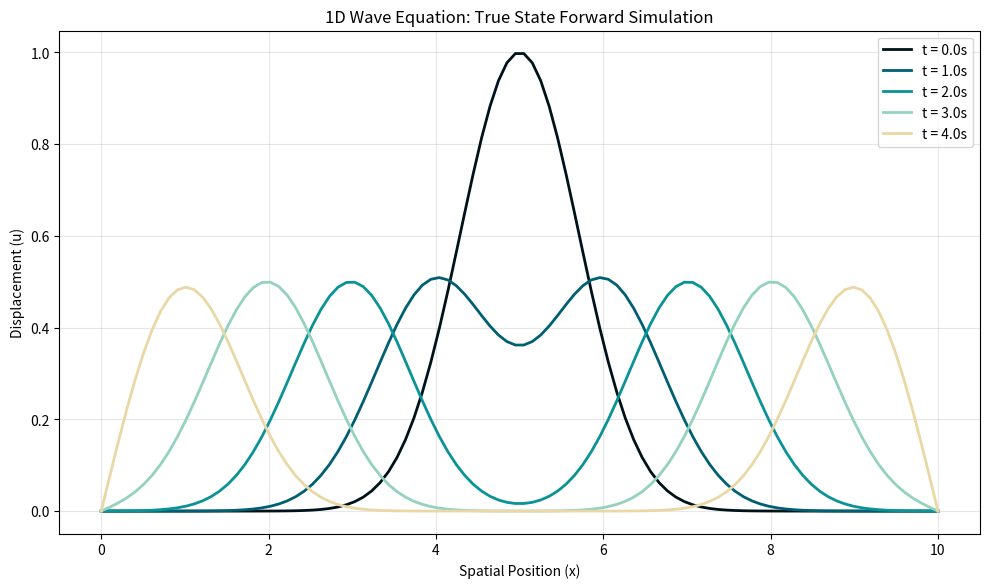

Recreate this plot in Python.
import numpy as np
import matplotlib.pyplot as plt

N = 100        
L = 10.0       
dx = L / N     
c = 1.0        
dt = 0.01      
t_end = 4.0
n_steps = int(t_end / dt)

x = np.linspace(0, L, N)
u0 = np.exp(-((x - L/2)**2))  
v0 = np.zeros(N)              
X = np.concatenate([u0, v0])  

def wave_1d_deriv_np(X, dx, c):
    N_pts = len(X) // 2
    u = X[:N_pts]
    v = X[N_pts:]
    u_xx = np.zeros_like(u)
    u_xx[1:-1] = (u[:-2] - 2*u[1:-1] + u[2:]) / (dx**2)
    return np.concatenate([v, (c**2) * u_xx])

def rk4_step(X, dt, dx, c):
    k1 = wave_1d_deriv_np(X, dx, c)
    k2 = wave_1d_deriv_np(X + 0.5 * dt * k1, dx, c)
    k3 = wave_1d_deriv_np(X + 0.5 * dt * k2, dx, c)
    k4 = wave_1d_deriv_np(X + dt * k3, dx, c)
    return X + (dt / 6.0) * (k1 + 2*k2 + 2*k3 + k4)

print("Simulating wave propagation...")
snapshots = []
times_to_plot = [0, 100, 200, 300, 400] 

for i in range(n_steps + 1):
    if i in times_to_plot:
        snapshots.append((i * dt, X[:N])) 
    X = rk4_step(X, dt, dx, c)

plt.figure(figsize=(10, 6), dpi=150)
colors = ['#001219', '#005f73', '#0a9396', '#94d2bd', '#e9d8a6']

for idx, (t, u_snap) in enumerate(snapshots):
    plt.plot(x, u_snap, label=f"t = {t:.1f}s", color=colors[idx], lw=2)

plt.title("1D Wave Equation: True State Forward Simulation")
plt.xlabel("Spatial Position (x)")
plt.ylabel("Displacement (u)")
plt.legend()
plt.grid(True, alpha=0.3)
plt.tight_layout()
plt.show()
